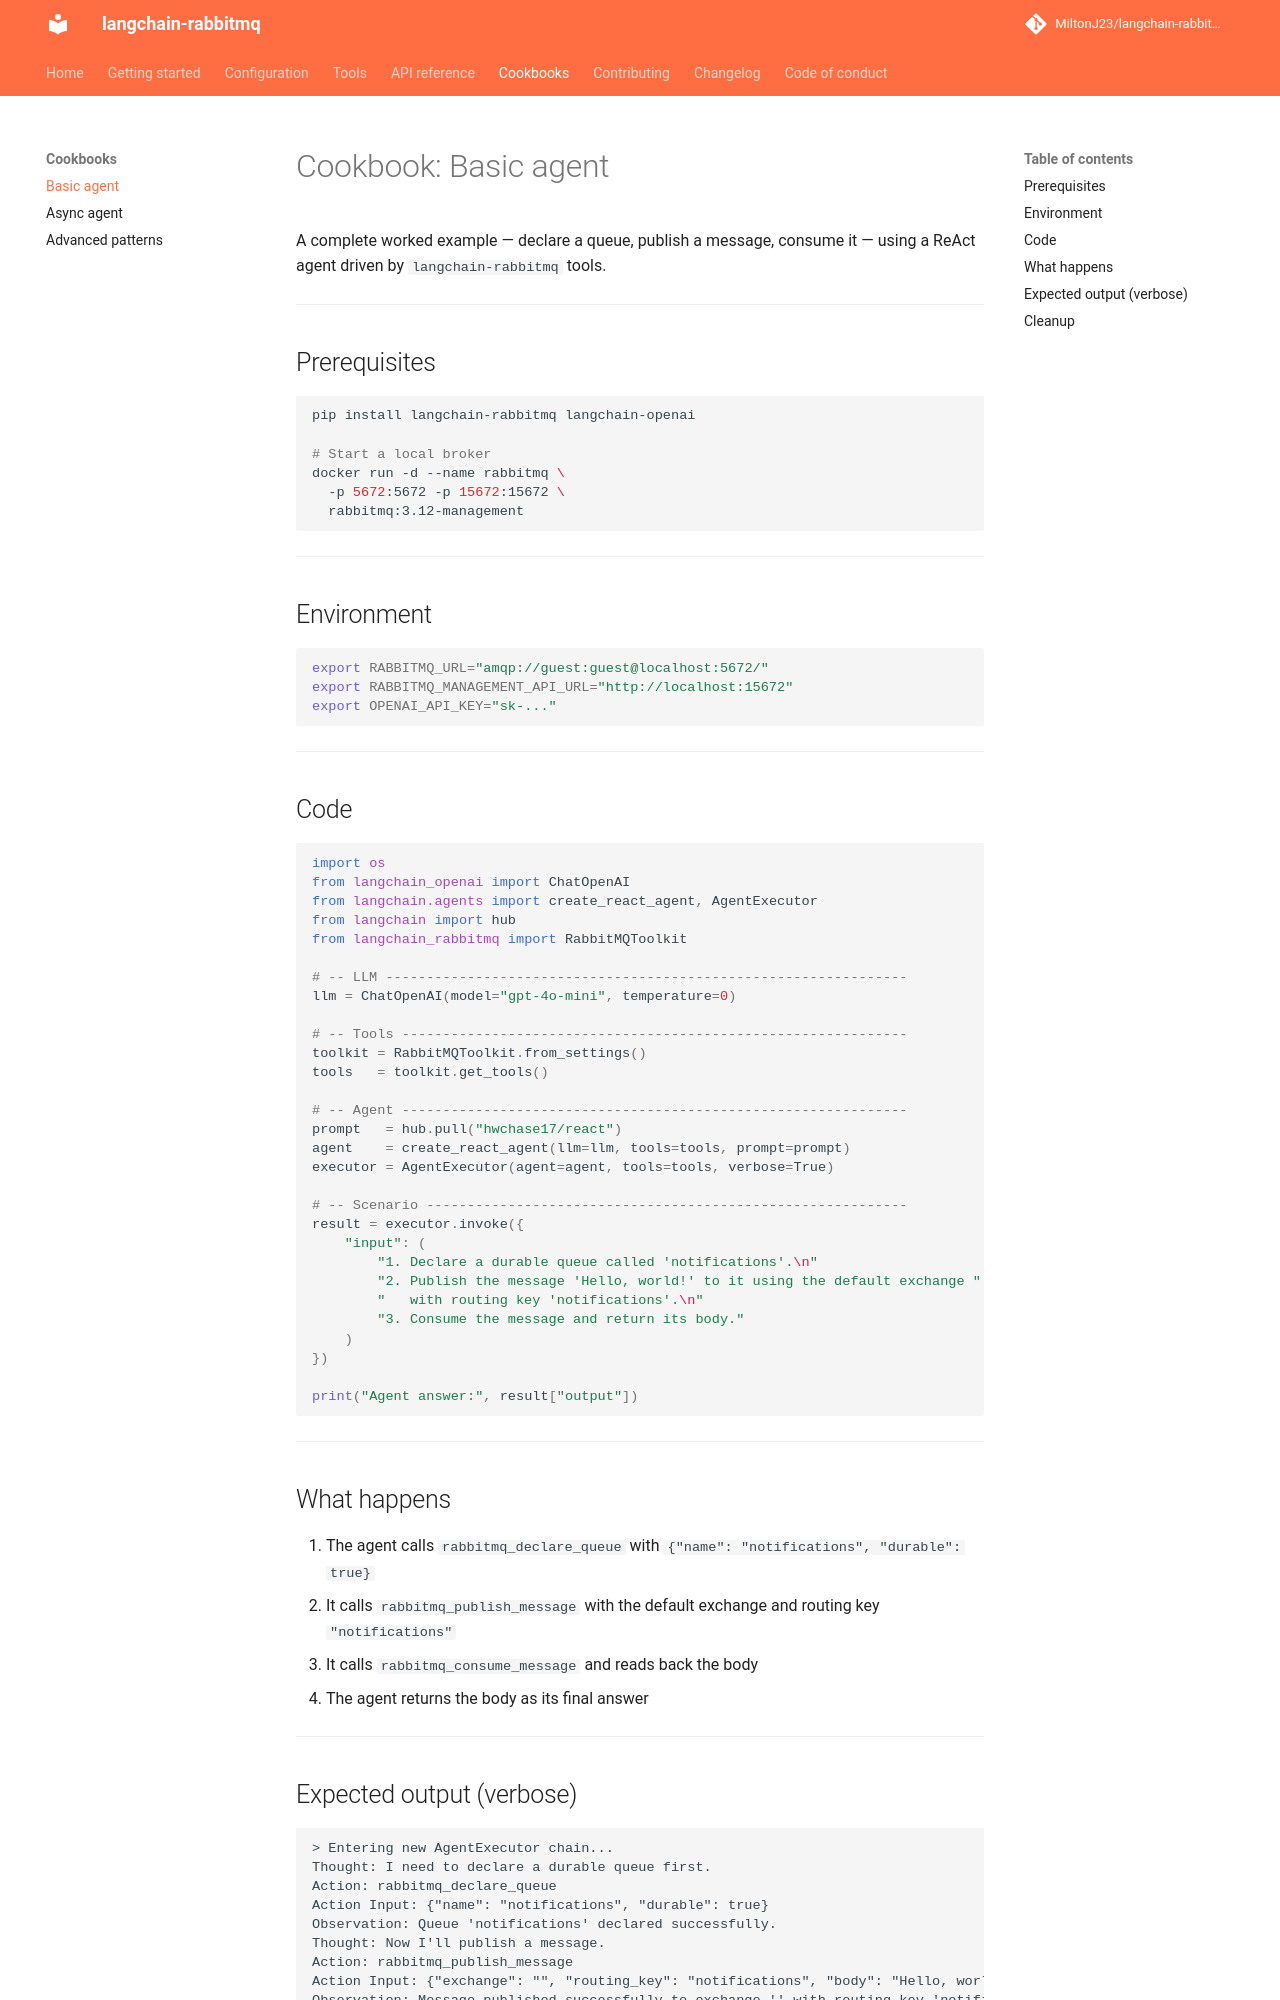

repository: MiltonJ23/langchain-rabbitmq · page: cookbooks/01_basic_agent/index.html · generator: mkdocs

# Cookbook: Basic agent

A complete worked example — declare a queue, publish a message, consume it —
using a ReAct agent driven by `langchain-rabbitmq` tools.

---

## Prerequisites

```bash
pip install langchain-rabbitmq langchain-openai

# Start a local broker
docker run -d --name rabbitmq \
  -p 5672:5672 -p 15672:15672 \
  rabbitmq:3.12-management
```

---

## Environment

```bash
export RABBITMQ_URL="amqp://guest:guest@localhost:5672/"
export RABBITMQ_MANAGEMENT_API_URL="http://localhost:15672"
export OPENAI_API_KEY="sk-..."
```

---

## Code

```python
import os
from langchain_openai import ChatOpenAI
from langchain.agents import create_react_agent, AgentExecutor
from langchain import hub
from langchain_rabbitmq import RabbitMQToolkit

# -- LLM ----------------------------------------------------------------
llm = ChatOpenAI(model="gpt-4o-mini", temperature=0)

# -- Tools --------------------------------------------------------------
toolkit = RabbitMQToolkit.from_settings()
tools   = toolkit.get_tools()

# -- Agent --------------------------------------------------------------
prompt   = hub.pull("hwchase17/react")
agent    = create_react_agent(llm=llm, tools=tools, prompt=prompt)
executor = AgentExecutor(agent=agent, tools=tools, verbose=True)

# -- Scenario -----------------------------------------------------------
result = executor.invoke({
    "input": (
        "1. Declare a durable queue called 'notifications'.\n"
        "2. Publish the message 'Hello, world!' to it using the default exchange "
        "   with routing key 'notifications'.\n"
        "3. Consume the message and return its body."
    )
})

print("Agent answer:", result["output"])
```

---

## What happens

1. The agent calls `rabbitmq_declare_queue` with `{"name": "notifications", "durable": true}`
2. It calls `rabbitmq_publish_message` with the default exchange and routing key `"notifications"`
3. It calls `rabbitmq_consume_message` and reads back the body
4. The agent returns the body as its final answer

---
